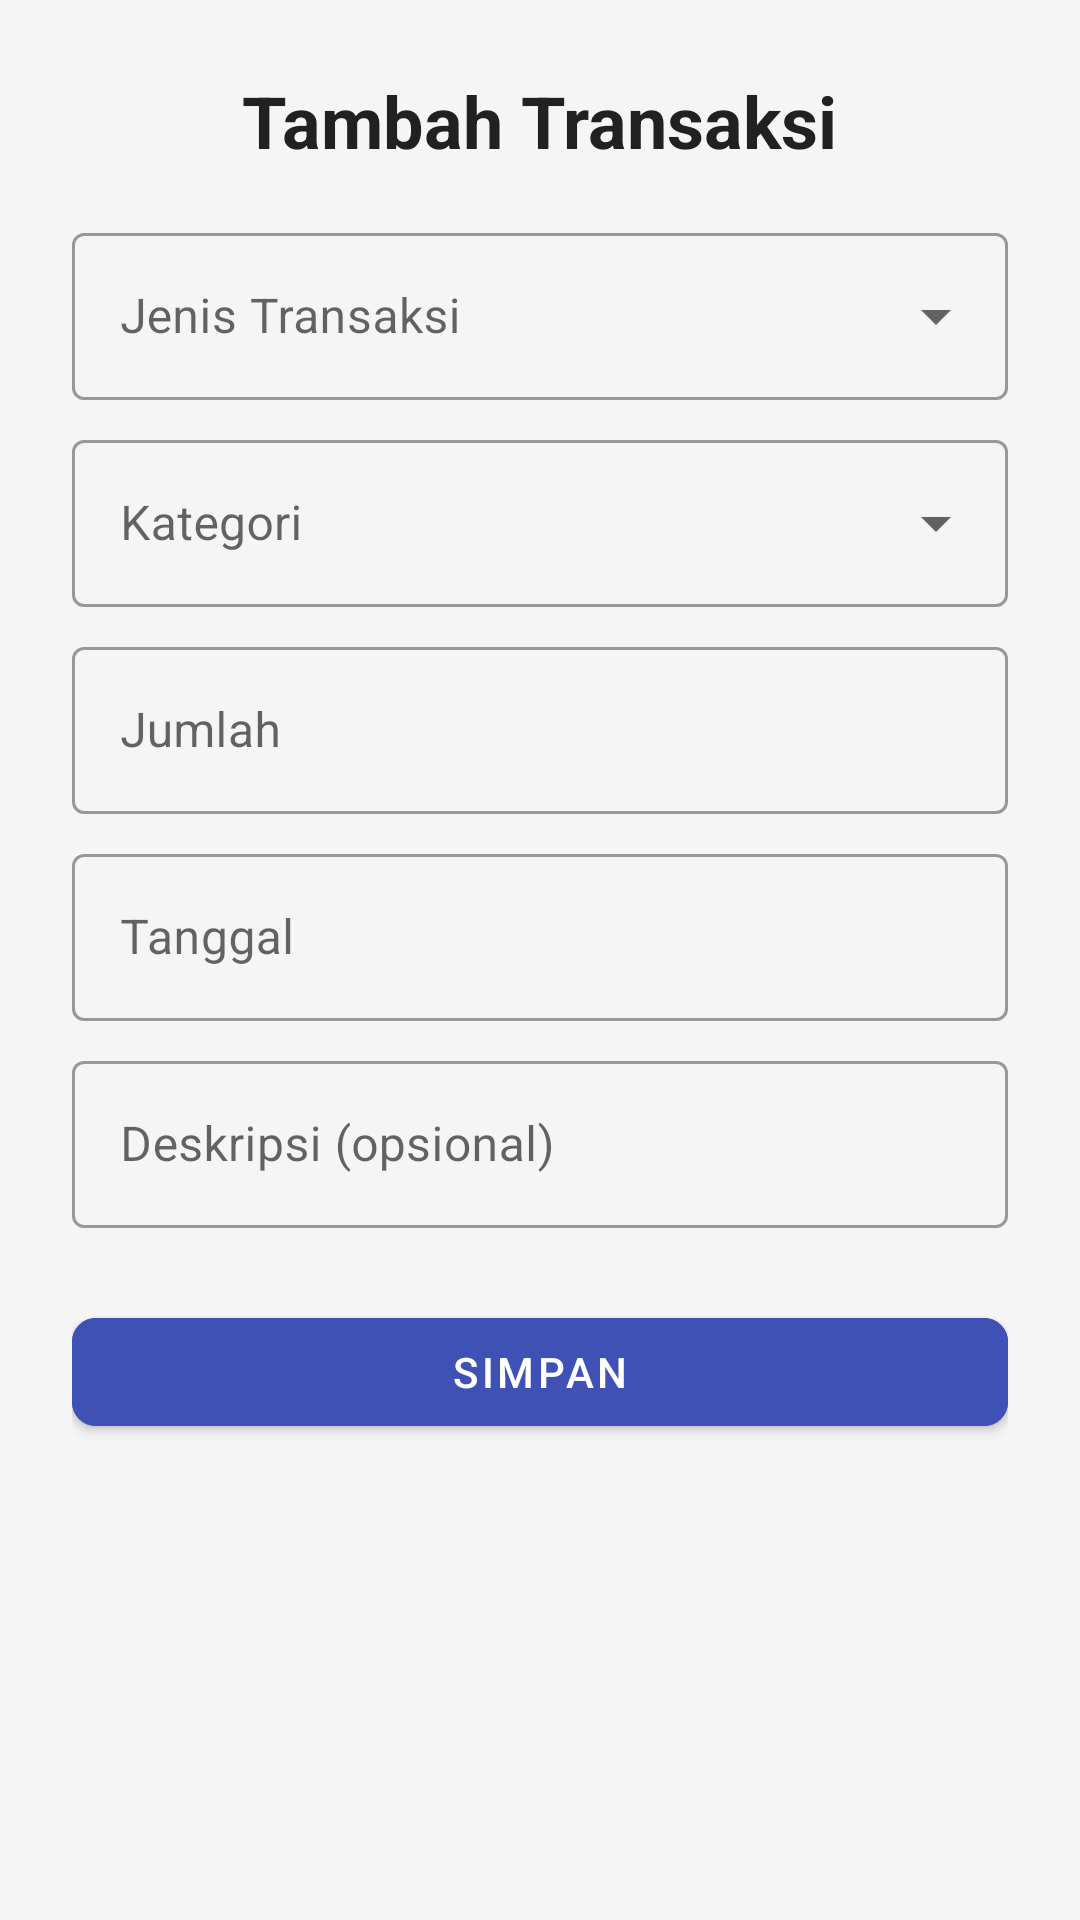

This screen was rendered from an Android layout file. Write that file and the resources it references.
<!-- AndroidManifest.xml: application theme Theme.Finance.NoActionBar -->
<!-- res/layout/activity_add_transaction.xml -->
<?xml version="1.0" encoding="utf-8"?>
<androidx.constraintlayout.widget.ConstraintLayout xmlns:android="http://schemas.android.com/apk/res/android"
    xmlns:app="http://schemas.android.com/apk/res-auto"
    xmlns:tools="http://schemas.android.com/tools"
    android:layout_width="match_parent"
    android:layout_height="match_parent"
    android:background="@color/backgroundColor"
    android:padding="24dp"
    tools:context=".AddTransactionActivity">

    <TextView
        android:id="@+id/addTransactionTitleTextView"
        android:layout_width="wrap_content"
        android:layout_height="wrap_content"
        android:text="Tambah Transaksi"
        android:textSize="24sp"
        android:textColor="@color/textColorPrimary"
        android:textStyle="bold"
        app:layout_constraintTop_toTopOf="parent"
        app:layout_constraintStart_toStartOf="parent"
        app:layout_constraintEnd_toEndOf="parent" />

    <com.google.android.material.textfield.TextInputLayout
        android:id="@+id/typeTextInputLayout"
        style="@style/Widget.MaterialComponents.TextInputLayout.OutlinedBox.ExposedDropdownMenu"
        android:layout_width="match_parent"
        android:layout_height="wrap_content"
        android:hint="Jenis Transaksi"
        app:layout_constraintTop_toBottomOf="@id/addTransactionTitleTextView"
        app:layout_constraintStart_toStartOf="parent"
        app:layout_constraintEnd_toEndOf="parent"
        android:layout_marginTop="16dp">

        <AutoCompleteTextView
            android:id="@+id/typeAutoCompleteTextView"
            android:layout_width="match_parent"
            android:layout_height="wrap_content"
            android:inputType="none"
            android:textColor="@color/textColorPrimary"/>

    </com.google.android.material.textfield.TextInputLayout>

    <com.google.android.material.textfield.TextInputLayout
        android:id="@+id/categoryTextInputLayout"
        style="@style/Widget.MaterialComponents.TextInputLayout.OutlinedBox.ExposedDropdownMenu"
        android:layout_width="match_parent"
        android:layout_height="wrap_content"
        android:hint="Kategori"
        app:layout_constraintTop_toBottomOf="@id/typeTextInputLayout"
        app:layout_constraintStart_toStartOf="parent"
        app:layout_constraintEnd_toEndOf="parent"
        android:layout_marginTop="8dp">

        <AutoCompleteTextView
            android:id="@+id/categoryAutoCompleteTextView"
            android:layout_width="match_parent"
            android:layout_height="wrap_content"
            android:inputType="none"
            android:textColor="@color/textColorPrimary"/>

    </com.google.android.material.textfield.TextInputLayout>

    <com.google.android.material.textfield.TextInputLayout
        android:id="@+id/amountTextInputLayout"
        style="@style/Widget.MaterialComponents.TextInputLayout.OutlinedBox"
        android:layout_width="match_parent"
        android:layout_height="wrap_content"
        android:hint="Jumlah"
        app:layout_constraintTop_toBottomOf="@id/categoryTextInputLayout"
        app:layout_constraintStart_toStartOf="parent"
        app:layout_constraintEnd_toEndOf="parent"
        android:layout_marginTop="8dp">

        <com.google.android.material.textfield.TextInputEditText
            android:id="@+id/amountEditText"
            android:layout_width="match_parent"
            android:layout_height="wrap_content"
            android:inputType="numberDecimal"
            android:textColor="@color/textColorPrimary"/>

    </com.google.android.material.textfield.TextInputLayout>

    <com.google.android.material.textfield.TextInputLayout
        android:id="@+id/dateTextInputLayout"
        style="@style/Widget.MaterialComponents.TextInputLayout.OutlinedBox"
        android:layout_width="match_parent"
        android:layout_height="wrap_content"
        android:hint="Tanggal"
        app:layout_constraintTop_toBottomOf="@id/amountTextInputLayout"
        app:layout_constraintStart_toStartOf="parent"
        app:layout_constraintEnd_toEndOf="parent"
        android:layout_marginTop="8dp">

        <com.google.android.material.textfield.TextInputEditText
            android:id="@+id/dateEditText"
            android:layout_width="match_parent"
            android:layout_height="wrap_content"
            android:inputType="date"
            android:focusable="false"
            android:textColor="@color/textColorPrimary"/>

    </com.google.android.material.textfield.TextInputLayout>

    <com.google.android.material.textfield.TextInputLayout
        android:id="@+id/descriptionTextInputLayout"
        style="@style/Widget.MaterialComponents.TextInputLayout.OutlinedBox"
        android:layout_width="match_parent"
        android:layout_height="wrap_content"
        android:hint="Deskripsi (opsional)"
        app:layout_constraintTop_toBottomOf="@id/dateTextInputLayout"
        app:layout_constraintStart_toStartOf="parent"
        app:layout_constraintEnd_toEndOf="parent"
        android:layout_marginTop="8dp">

        <com.google.android.material.textfield.TextInputEditText
            android:id="@+id/descriptionEditText"
            android:layout_width="match_parent"
            android:layout_height="wrap_content"
            android:inputType="textMultiLine"
            android:textColor="@color/textColorPrimary"/>

    </com.google.android.material.textfield.TextInputLayout>

    <com.google.android.material.button.MaterialButton
        android:id="@+id/saveButton"
        android:layout_width="match_parent"
        android:layout_height="wrap_content"
        android:text="Simpan"
        android:textColor="@color/white"
        android:backgroundTint="@color/primaryColor"
        app:cornerRadius="8dp"
        app:layout_constraintTop_toBottomOf="@id/descriptionTextInputLayout"
        app:layout_constraintStart_toStartOf="parent"
        app:layout_constraintEnd_toEndOf="parent"
        android:layout_marginTop="24dp"/>

</androidx.constraintlayout.widget.ConstraintLayout>
<!-- resources referenced by this layout -->
<resources>
  <color name="backgroundColor">#F5F5F5</color>
  <color name="primaryColor">#3F51B5</color>
  <color name="textColorPrimary">#212121</color>
  <color name="white">#FFFFFFFF</color>
  <style name="Theme.Finance.NoActionBar" parent="Theme.Finance">
          <item name="windowActionBar">false</item>
          <item name="windowNoTitle">true</item>
      </style>
  <style name="Theme.Finance" parent="Theme.MaterialComponents.DayNight.NoActionBar">
          
          <item name="colorPrimary">@color/purple_500</item>
          <item name="colorPrimaryVariant">@color/purple_700</item>
          <item name="colorOnPrimary">@color/white</item>
          
          <item name="colorSecondary">@color/teal_200</item>
          <item name="colorSecondaryVariant">@color/teal_700</item>
          <item name="colorOnSecondary">@color/black</item>
          
          <item name="android:statusBarColor">?attr/colorPrimaryVariant</item>
          
  
          <item name="windowActionBar">false</item>
          <item name="windowNoTitle">true</item>
      </style>
  <color name="purple_500">#6200EE</color>
  <color name="purple_700">#3700B3</color>
  <color name="teal_200">#FF03DAC5</color>
  <color name="teal_700">#FF018786</color>
  <color name="black">#FF000000</color>
</resources>
